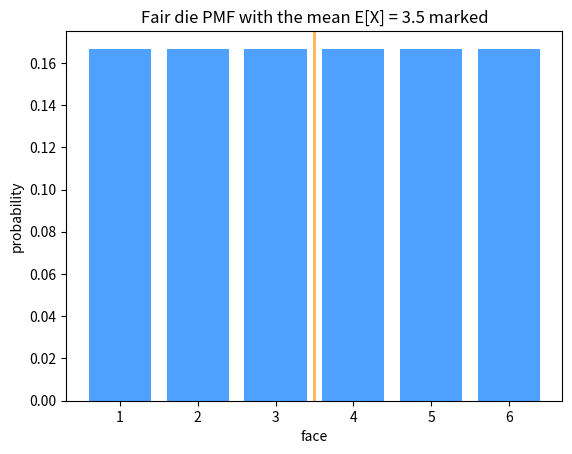

The matplotlib source for this figure:
# Setup — numpy / pandas / scikit-learn / matplotlib ship with Colab.
import numpy as np
import matplotlib.pyplot as plt

# Fair die: values 1..6, each probability 1/6.
x = np.arange(1, 7)
p = np.full(6, 1 / 6)

EX = np.sum(x * p)                  # E[X] = sum x * p(x)
print("E[X] formula =", round(EX, 4))

from scipy.stats import randint

# scipy: discrete uniform on 1..6 (high is exclusive).
print("scipy mean   =", round(randint(1, 7).mean(), 4))

# Long-run average converges to E[X] (law of large numbers).
rng = np.random.default_rng(0)
samples = rng.integers(1, 7, size=1_000_000)
print("sample mean  =", round(samples.mean(), 4))

# Fair die PMF and its mean E[X] = sum x * p(x).
x = np.arange(1, 7)
p = np.full(6, 1 / 6)
EX = np.sum(x * p)

plt.bar([str(v) for v in x], p, color='#4ea1ff')
plt.axvline(EX - 1, color='#ffb454', linewidth=2)  # bar index for mean 3.5
plt.title('Fair die PMF with the mean E[X] = 3.5 marked')
plt.xlabel('face')
plt.ylabel('probability')
plt.show()
